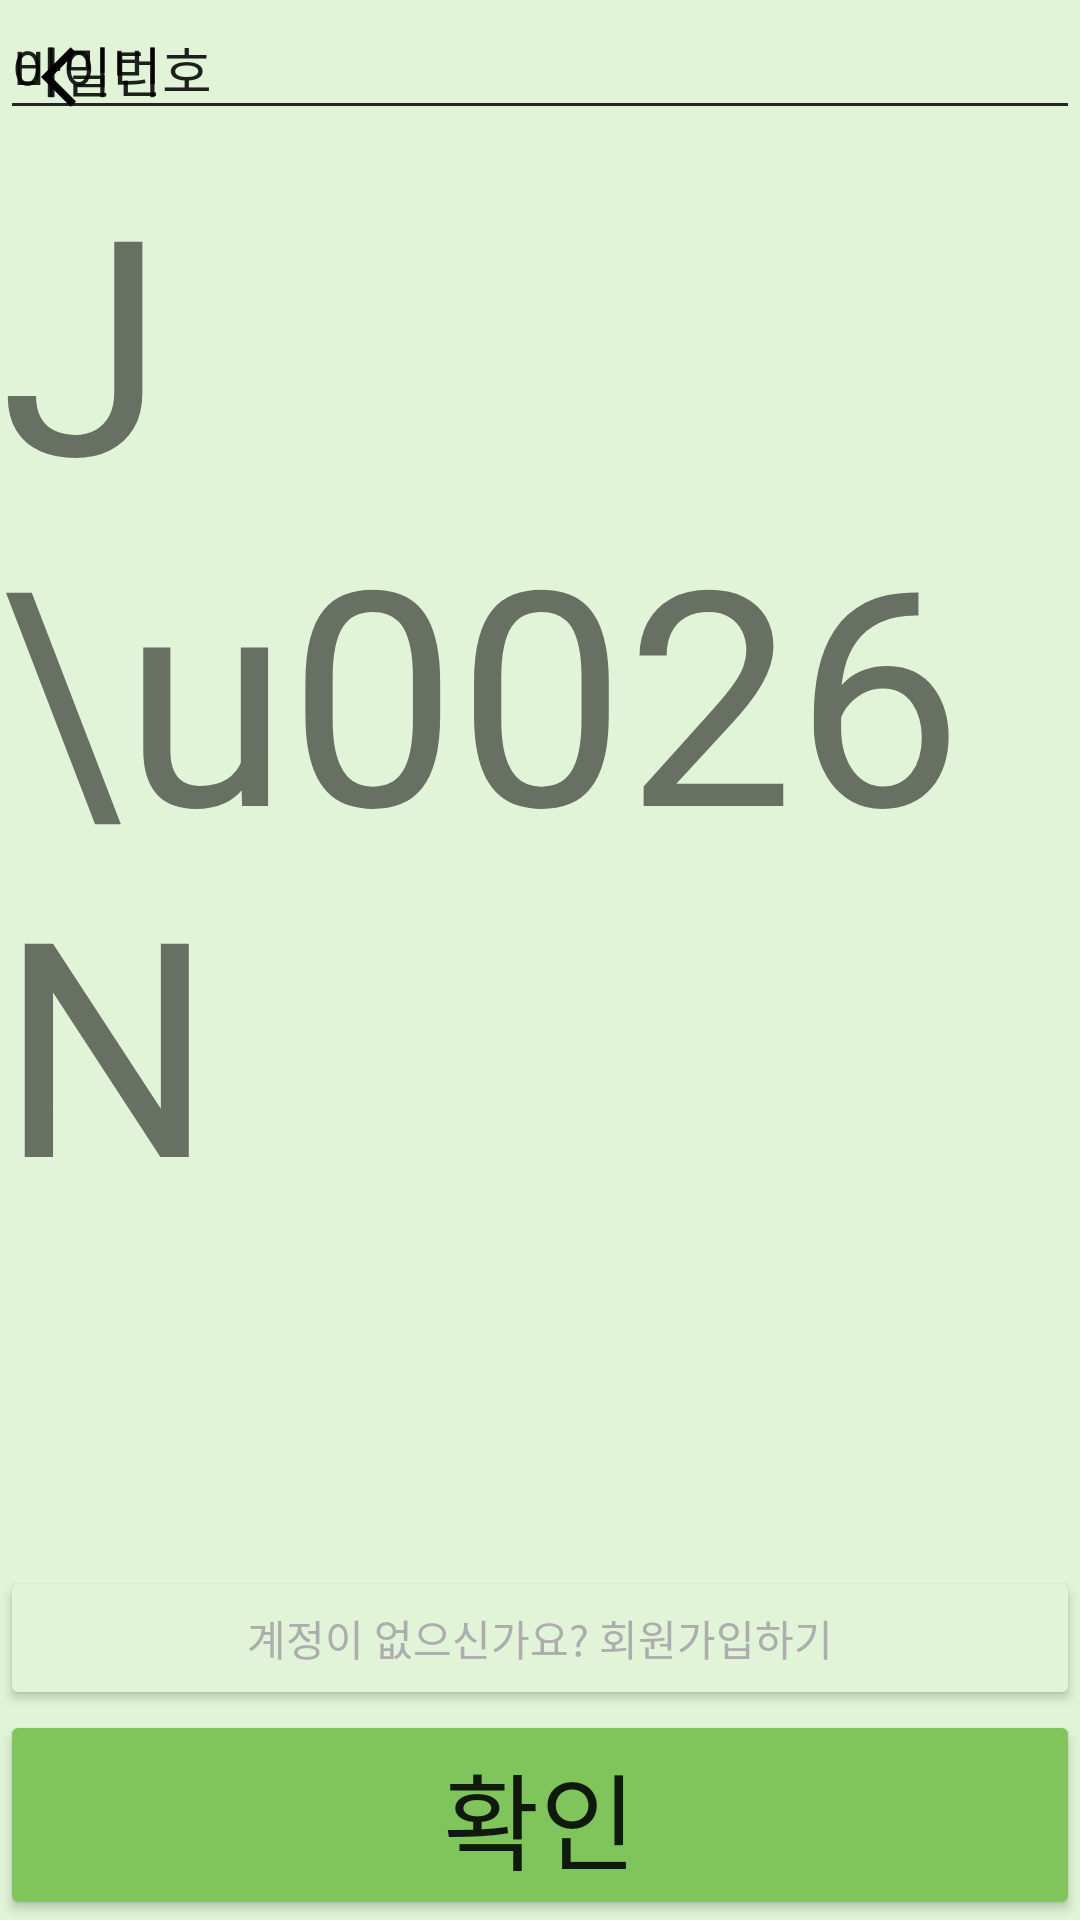

Android layout source for this screen:
<!-- AndroidManifest.xml: application theme Theme.Ideafestival -->
<!-- res/layout/activity_rogin.xml -->
<?xml version="1.0" encoding="utf-8"?>
<layout xmlns:android="http://schemas.android.com/apk/res/android"
    xmlns:app="http://schemas.android.com/apk/res-auto"
    xmlns:tools="http://schemas.android.com/tools">

    <data>

    </data>

    <androidx.constraintlayout.widget.ConstraintLayout
        android:layout_width="match_parent"
        android:layout_height="match_parent"
        android:background="#E1F4D7"
        tools:context=".MainActivity">


        <ImageButton
            android:id="@+id/ro_back"
            android:layout_width="56dp"
            android:layout_height="56dp"
            android:background="#E1F4D7"
            android:src="@drawable/ic_back"
            tools:ignore="MissingConstraints" />

        <TextView
            android:layout_width="wrap_content"
            android:layout_height="wrap_content"
            android:text="J \u0026 N"
            android:textSize="100dp"
            app:layout_constraintBottom_toBottomOf="parent"
            app:layout_constraintEnd_toEndOf="parent"
            app:layout_constraintStart_toStartOf="parent"
            app:layout_constraintTop_toTopOf="parent"
            app:layout_constraintVertical_bias="0.168" />

        <EditText
            android:id="@+id/pro_id"
            android:layout_width="match_parent"
            android:layout_height="wrap_content"
            android:gravity="left"
            android:text="아이디"
            tools:layout_editor_absoluteX="16dp"
            tools:layout_editor_absoluteY="284dp"
            tools:ignore="MissingConstraints" />

        <EditText
            android:id="@+id/pro_password"
            android:layout_width="match_parent"
            android:layout_height="wrap_content"
            android:gravity="left"
            android:text="비밀번호"
            tools:layout_editor_absoluteX="0dp"
            tools:layout_editor_absoluteY="397dp"
            tools:ignore="MissingConstraints" />

        <Button
            android:id="@+id/jo_in"
            android:layout_width="match_parent"
            android:layout_height="70dp"
            android:backgroundTint="#7FC55B"
            android:text="확인"
            android:textSize="35dp"
            app:layout_constraintBottom_toBottomOf="parent"
            tools:ignore="MissingConstraints"
            tools:layout_editor_absoluteX="16dp" />

        <Button
            android:id="@+id/membership"
            android:layout_width="match_parent"
            android:layout_height="wrap_content"
            android:backgroundTint="#E1F4D7"
            android:textColor="#ADADAD"
            android:gravity="center"
            android:text="계정이 없으신가요? 회원가입하기"
            app:layout_constraintBottom_toTopOf="@+id/jo_in"
            tools:ignore="MissingConstraints"
            tools:layout_editor_absoluteX="16dp" />

    </androidx.constraintlayout.widget.ConstraintLayout>
</layout>
<!-- resources referenced by this layout -->
<resources>
  <!-- drawable ic_back (drawable) -->
  <vector android:autoMirrored="true" android:height="29dp"
      android:tint="#000000" android:viewportHeight="29"
      android:viewportWidth="29" android:width="29dp" xmlns:android="http://schemas.android.com/apk/res/android">
      <path android:fillColor="@android:color/white" android:pathData="M11.67,3.87L9.9,2.1 0,12l9.9,9.9 1.77,-1.77L3.54,12z"/>
  </vector>
  <style name="Theme.Ideafestival" parent="Theme.MaterialComponents.DayNight.DarkActionBar">
          
          <item name="colorPrimary">@color/purple_500</item>
          <item name="colorPrimaryVariant">@color/purple_700</item>
          <item name="colorOnPrimary">@color/white</item>
          
          <item name="colorSecondary">@color/teal_200</item>
          <item name="colorSecondaryVariant">@color/teal_700</item>
          <item name="colorOnSecondary">@color/black</item>
          
          <item name="android:statusBarColor">?attr/colorPrimaryVariant</item>
          
      </style>
  <color name="purple_500">#FF6200EE</color>
  <color name="purple_700">#FF3700B3</color>
  <color name="white">#FFFFFFFF</color>
  <color name="teal_200">#FF03DAC5</color>
  <color name="teal_700">#FF018786</color>
  <color name="black">#FF000000</color>
</resources>
